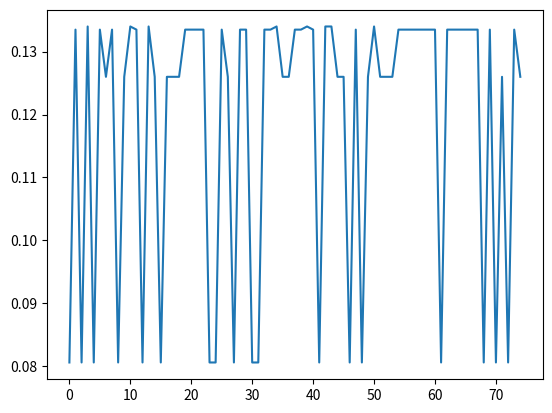

The matplotlib source for this figure:
import matplotlib.pyplot as plt


seq = "GTGCGTATGACTGCAGAAATTTTGGTAGTTGGTTCAATTCTGCCAAGTGACAAATTTTTTTGTTTTTTGTGAGTA"

mapping = {
    "A": 0.1260,
    "T": 0.1335,
    "G": 0.0806,
    "C": 0.1340
}

res = []

for s in seq:
    if s in mapping:
        res.append(mapping[s])

plt.plot(res)
plt.show()

print(res)